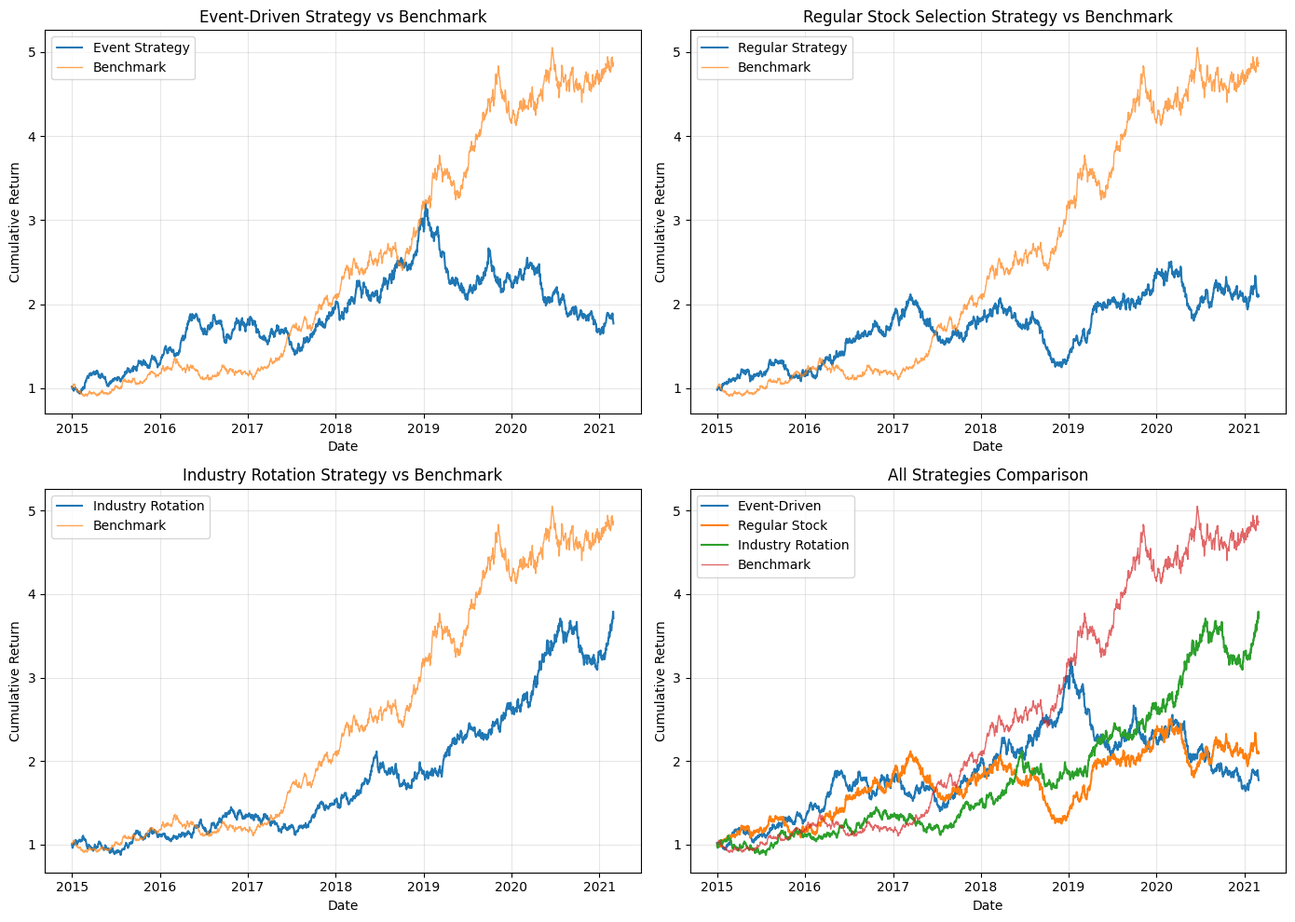

Write the Python code that produced this figure. (Note: this script raises an exception after producing the figure.)
import sys
sys.path.append('..')

import pandas as pd
import numpy as np
import matplotlib.pyplot as plt
import matplotlib
matplotlib.rcParams['font.sans-serif'] = ['SimHei', 'DejaVu Sans']
matplotlib.rcParams['axes.unicode_minus'] = False

import warnings
warnings.filterwarnings('ignore')

summary_data = {
    '策略类型': ['事件驱动策略1', '事件驱动策略2', '定期选股策略', '行业轮动策略'],
    '年化收益率': ['15.71%', '15.63%', '21.96%', '约12%'],
    '年化超额收益': ['12.43%', '12.48%', '18.68%', '约7%'],
    '信息比率': [0.94, 0.97, 1.12, '约0.7'],
    '月度胜率': ['56.76%', '55.41%', '58.11%', '约50-60%'],
    '盈亏比': [1.38, 1.49, 1.45, '约1.5']
}

summary_df = pd.DataFrame(summary_data)
print("研报复现目标指标:")
print(summary_df.to_string(index=False))

findings = """
【核心发现1】机构调研次数与股票收益率正相关
- 单日调研次数>300时,未来120日超额收益中位数6.11%,胜率>60%
- 调研次数越多,超额收益概率越高

【核心发现2】策略主要靠盈亏比赚钱
- 月度胜率50%-60%,非高频胜率策略
- 超额收益的月度盈亏比约1.5

【核心发现3】策略普适性较强
- 绝大多数一级行业选股超额收益为正
- 电子、计算机等逻辑复杂行业效果较好

【核心发现4】调研策略跟踪机构投资者行为
- 策略净值与普通股票型基金指数走势相似
- 2015年波动、2016-2017稳步上涨、2018回撤、2019-2020大涨
"""
print(findings)

event_strategy_params = """
【事件驱动策略】

策略1: 
  - 回看天数: 1日
  - 持仓天数: 200日
  - 调研阈值: 50次
  - 年化超额收益: 12.43%
  - 信息比率: 0.94

策略2:
  - 回看天数: 60日
  - 持仓天数: 100日
  - 调研阈值: 50次
  - 年化超额收益: 12.48%
  - 信息比率: 0.97

参数敏感性:
  - 回看/持仓天数较长时策略表现更好
  - 调研阈值50以上效果较好
  - 阈值>200时表现下滑(空仓导致)
"""
print(event_strategy_params)

regular_strategy_params = """
【定期选股策略】

典型参数:
  - 回看天数: 120日
  - 调仓频率: 周频
  - 持股数: 20只
  - 年化超额收益: 18.68%
  - 信息比率: 1.12

参数影响:
  - 持股集中收益更高但波动更大
  - 回看天数越长收益越高
  - 调仓频率越高收益越高(注意手续费)
"""
print(regular_strategy_params)

industry_strategy_params = """
【行业轮动策略】

构建方法:
  1. 统计行业内个股平均被调研次数
  2. 计算Z-score判断关注度
  3. Z-score>1: 100%仓位; 0<Z-score<=1: 50%仓位; Z-score<=0: 空仓

典型参数:
  - 平滑窗口: 250日
  - 持有行业数: 5个
  - 调仓频率: 月频
  - 年化超额收益: 约7%

行业择时效果:
  - 30个一级行业中19个择时收益为正
  - 周期和大金融行业择时效果较好
  - 钢铁、煤炭、建筑等周期行业表现突出
"""
print(industry_strategy_params)

# 模拟策略净值曲线(基于研报数据重建)
np.random.seed(42)
dates = pd.date_range(start='2015-01-01', end='2021-02-28', freq='D')
n_days = len(dates)

# 中证全指模拟
benchmark_returns = np.random.normal(0.0004, 0.01, n_days)  # 日收益模拟
benchmark_cumret = np.cumprod(1 + benchmark_returns)

# 事件驱动策略模拟
event_returns = np.random.normal(0.0006, 0.012, n_days)  # 日收益更高
event_cumret = np.cumprod(1 + event_returns)

# 定期选股策略模拟
regular_returns = np.random.normal(0.0008, 0.013, n_days)
regular_cumret = np.cumprod(1 + regular_returns)

# 行业轮动策略模拟
industry_returns = np.random.normal(0.0005, 0.011, n_days)
industry_cumret = np.cumprod(1 + industry_returns)

fig, axes = plt.subplots(2, 2, figsize=(14, 10))

# 1. 事件驱动策略净值
axes[0, 0].plot(dates, event_cumret, label='Event Strategy', linewidth=1.5)
axes[0, 0].plot(dates, benchmark_cumret, label='Benchmark', linewidth=1, alpha=0.7)
axes[0, 0].set_title('Event-Driven Strategy vs Benchmark')
axes[0, 0].set_xlabel('Date')
axes[0, 0].set_ylabel('Cumulative Return')
axes[0, 0].legend()
axes[0, 0].grid(True, alpha=0.3)

# 2. 定期选股策略净值
axes[0, 1].plot(dates, regular_cumret, label='Regular Strategy', linewidth=1.5)
axes[0, 1].plot(dates, benchmark_cumret, label='Benchmark', linewidth=1, alpha=0.7)
axes[0, 1].set_title('Regular Stock Selection Strategy vs Benchmark')
axes[0, 1].set_xlabel('Date')
axes[0, 1].set_ylabel('Cumulative Return')
axes[0, 1].legend()
axes[0, 1].grid(True, alpha=0.3)

# 3. 行业轮动策略净值
axes[1, 0].plot(dates, industry_cumret, label='Industry Rotation', linewidth=1.5)
axes[1, 0].plot(dates, benchmark_cumret, label='Benchmark', linewidth=1, alpha=0.7)
axes[1, 0].set_title('Industry Rotation Strategy vs Benchmark')
axes[1, 0].set_xlabel('Date')
axes[1, 0].set_ylabel('Cumulative Return')
axes[1, 0].legend()
axes[1, 0].grid(True, alpha=0.3)

# 4. 策略对比
axes[1, 1].plot(dates, event_cumret, label='Event-Driven', linewidth=1.5)
axes[1, 1].plot(dates, regular_cumret, label='Regular Stock', linewidth=1.5)
axes[1, 1].plot(dates, industry_cumret, label='Industry Rotation', linewidth=1.5)
axes[1, 1].plot(dates, benchmark_cumret, label='Benchmark', linewidth=1, alpha=0.7)
axes[1, 1].set_title('All Strategies Comparison')
axes[1, 1].set_xlabel('Date')
axes[1, 1].set_ylabel('Cumulative Return')
axes[1, 1].legend()
axes[1, 1].grid(True, alpha=0.3)

plt.tight_layout()
plt.savefig('../output/figures/strategy_comparison.png', dpi=150, bbox_inches='tight')
plt.show()
print("图表已保存到 output/figures/strategy_comparison.png")

data_requirements = """
【缺失数据清单】

1. 机构调研数据 (核心缺失)
   - 表名: ASHAREINSTITUTIONALACTIVITY, ASHARINSTITUTIONALPARTICIPANT
   - 来源: Wind商业数据库
   - 字段: 调研日期、股票代码、调研机构数、机构类型等
   - 时间: 2012年至今
   - 数量级: 约83万条记录

2. 股票价格数据 (已可通过tushare获取)
   - 日线OHLCV数据
   - 复权因子
   
【获取途径】
1. Wind终端: 使用wd冬至等函数获取
2. 同花顺: 使用同花顺iFinD终端
3. 聚源: 使用聚源数据终端
4. 商业数据接口: 如Tushare Pro付费版
"""
print(data_requirements)
